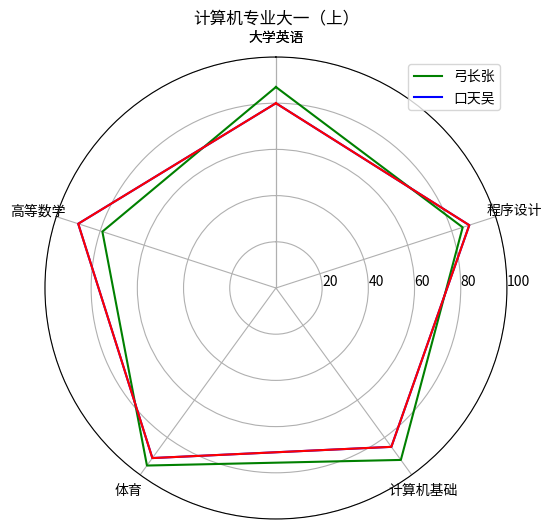

Write the Python code that produced this figure.
# coding=utf-8
import numpy as np
import matplotlib.pyplot as plt

results = [{"大学英语": 87, "高等数学": 79, "体育": 95, "计算机基础": 92, "程序设计": 85},
           {"大学英语": 80, "高等数学": 90, "体育": 91, "计算机基础": 85, "程序设计": 88},
           {"大学英语": 80, "高等数学": 90, "体育": 91, "计算机基础": 85, "程序设计": 88}]
data_length = len(results[0])
# 将极坐标根据数据长度进行等分
angles = np.linspace(0, 2 * np.pi, data_length, endpoint=False)
labels = [key for key in results[0].keys()]
score = [[v for v in result.values()] for result in results]
# 使雷达图数据封闭
score_a = np.concatenate((score[0], [score[0][0]]))
score_b = np.concatenate((score[1], [score[1][0]]))
score_c = np.concatenate((score[2], [score[2][0]]))
angles = np.concatenate((angles, [angles[0]]))
labels = np.concatenate((labels, [labels[0]]))
# 设置图形的大小
fig = plt.figure(figsize=(8, 6), dpi=100)
# 新建一个子图
ax = plt.subplot(111, polar=True)
# 绘制雷达图
ax.plot(angles, score_a, color='g')
ax.plot(angles, score_b, color='b')
ax.plot(angles, score_c, color='r')
# 设置雷达图中每一项的标签显示
ax.set_thetagrids(angles * 180 / np.pi, labels)
# 设置雷达图的0度起始位置
ax.set_theta_zero_location('N')
# 设置雷达图的坐标刻度范围
ax.set_rlim(0, 100)
# 设置雷达图的坐标值显示角度，相对于起始角度的偏移量
ax.set_rlabel_position(270)
ax.set_title("计算机专业大一（上）")
plt.legend(["弓长张", "口天吴"], loc='best')
plt.show()